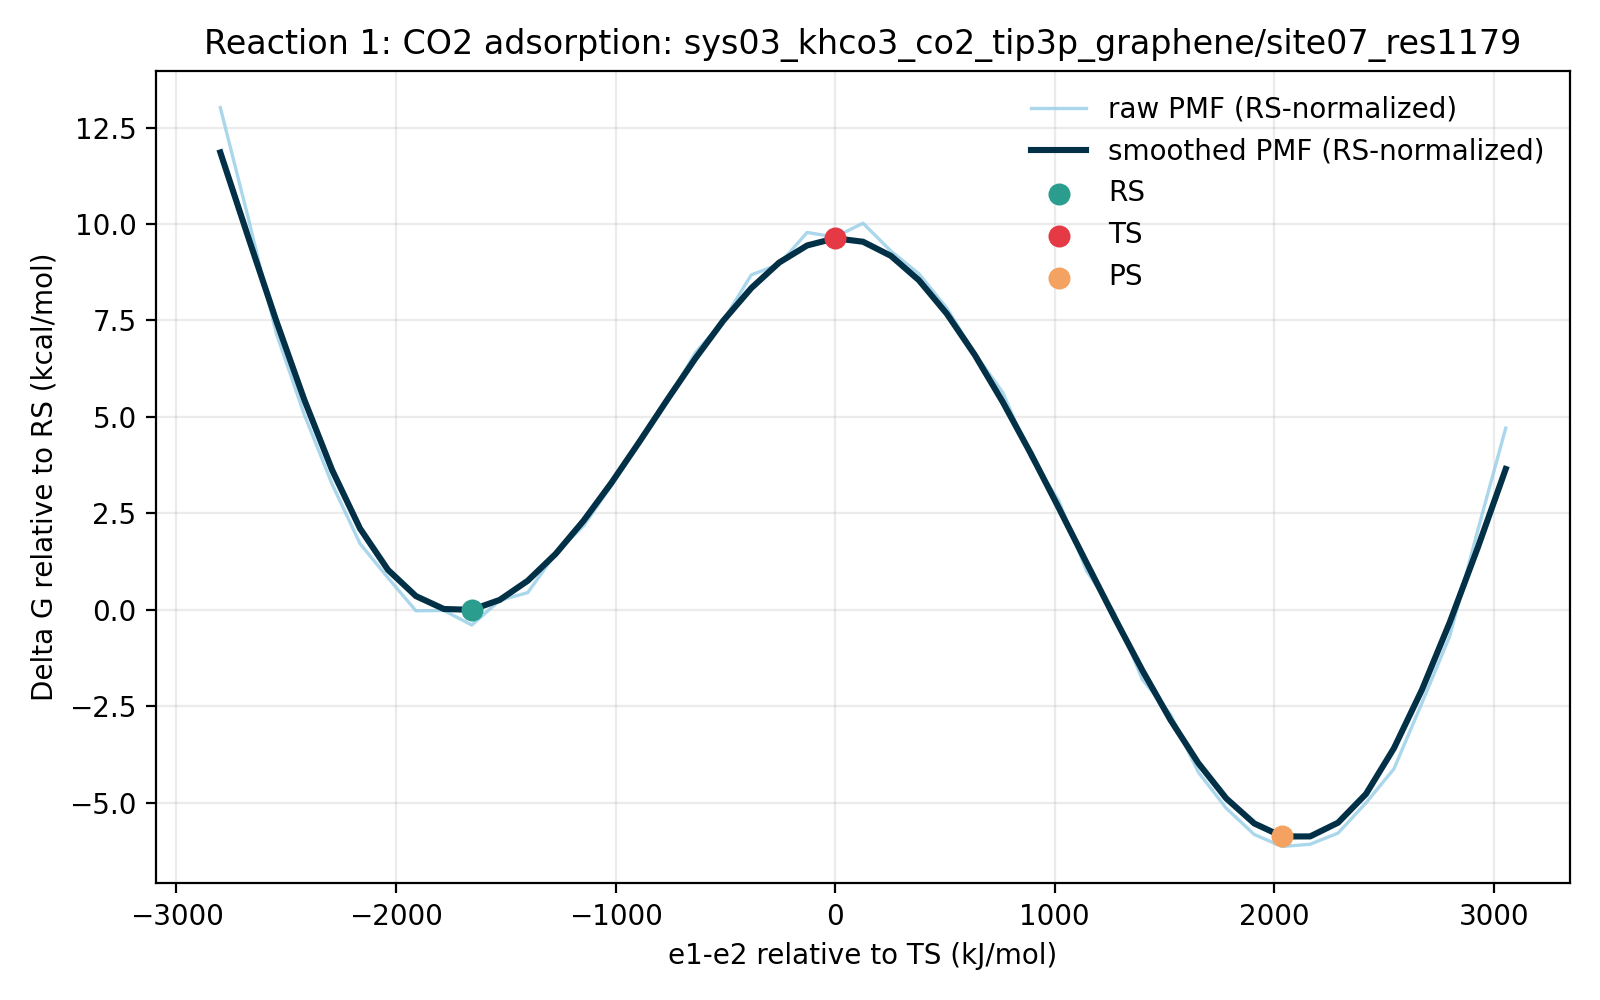

The file beside this chart, header and first rows:
e1_minus_e2_kj_mol, e1_minus_e2_centered_kj_mol, raw_pmf_kj_mol, smoothed_pmf_kj_mol, raw_pmf_rs_normalized_kj_mol, smoothed_pmf_rs_normalized_kj_mol, raw_pmf_kcal_mol, smoothed_pmf_kcal_mol, raw_pmf_rs_normalized_kcal_mol, smoothed_pmf_rs_normalized_kcal_mol, rs_reference_y_kj_mol, coordinate_origin_kj_mol
-3049, -2800, 56.11, 51.25, 54.46, 49.6, 13.41, 12.25, 13.02, 11.85, 1.652, -248.6
-2921, -2673, 44.13, 42.05, 42.48, 40.4, 10.55, 10.05, 10.15, 9.656, 1.652, -248.6
-2794, -2546, 31.67, 33.01, 30.01, 31.35, 7.568, 7.889, 7.174, 7.494, 1.652, -248.6
-2667, -2418, 22.86, 24.47, 21.21, 22.82, 5.464, 5.849, 5.069, 5.454, 1.652, -248.6
-2540, -2291, 15.28, 16.81, 13.62, 15.16, 3.651, 4.018, 3.256, 3.623, 1.652, -248.6
-2412, -2164, 8.823, 10.47, 7.171, 8.814, 2.109, 2.501, 1.714, 2.107, 1.652, -248.6
-2285, -2036, 5.12, 5.983, 3.468, 4.331, 1.224, 1.43, 0.829, 1.035, 1.652, -248.6
-2158, -1909, 1.544, 3.136, -0.1078, 1.485, 0.369, 0.7496, -0.02577, 0.3549, 1.652, -248.6
-2030, -1782, 1.573, 1.737, -0.07851, 0.08567, 0.376, 0.4153, -0.01876, 0.02048, 1.652, -248.6
-1903, -1655, 0.0, 1.652, -1.652, 0.0, 0.0, 0.3948, -0.3948, 0.0, 1.652, -248.6
-1776, -1527, 2.684, 2.727, 1.032, 1.075, 0.6414, 0.6518, 0.2467, 0.257, 1.652, -248.6
-1649, -1400, 3.509, 4.799, 1.857, 3.148, 0.8387, 1.147, 0.4439, 0.7523, 1.652, -248.6
-1521, -1273, 7.756, 7.715, 6.104, 6.063, 1.854, 1.844, 1.459, 1.449, 1.652, -248.6
-1394, -1145, 10.77, 11.32, 9.115, 9.668, 2.573, 2.705, 2.179, 2.311, 1.652, -248.6
-1267, -1018, 15.13, 15.44, 13.48, 13.79, 3.616, 3.69, 3.221, 3.295, 1.652, -248.6
-1140, -890.9, 19.76, 19.89, 18.11, 18.24, 4.723, 4.753, 4.328, 4.358, 1.652, -248.6
-1012, -763.7, 24.35, 24.46, 22.7, 22.8, 5.821, 5.845, 5.426, 5.451, 1.652, -248.6
-885, -636.4, 29.53, 28.91, 27.87, 27.26, 7.057, 6.91, 6.662, 6.515, 1.652, -248.6
-757.7, -509.1, 33.01, 33.01, 31.36, 31.36, 7.89, 7.889, 7.495, 7.495, 1.652, -248.6
-630.4, -381.8, 37.96, 36.53, 36.31, 34.88, 9.074, 8.732, 8.679, 8.337, 1.652, -248.6
-503.1, -254.6, 39.14, 39.31, 37.48, 37.66, 9.354, 9.396, 8.959, 9.001, 1.652, -248.6
-375.9, -127.3, 42.57, 41.16, 40.92, 39.51, 10.17, 9.838, 9.779, 9.443, 1.652, -248.6
-248.6, 0.0, 42.08, 41.94, 40.42, 40.29, 10.06, 10.02, 9.662, 9.629, 1.652, -248.6
-121.3, 127.3, 43.58, 41.57, 41.92, 39.91, 10.41, 9.934, 10.02, 9.54, 1.652, -248.6
5.97, 254.6, 40.55, 40.03, 38.9, 38.38, 9.692, 9.568, 9.298, 9.173, 1.652, -248.6
133.2, 381.8, 38.09, 37.39, 36.44, 35.74, 9.105, 8.936, 8.71, 8.541, 1.652, -248.6
260.5, 509.1, 34.35, 33.75, 32.7, 32.1, 8.21, 8.067, 7.815, 7.672, 1.652, -248.6
387.8, 636.4, 29.45, 29.29, 27.8, 27.64, 7.038, 7.001, 6.643, 6.606, 1.652, -248.6
515.1, 763.7, 25.22, 24.19, 23.57, 22.54, 6.028, 5.781, 5.633, 5.387, 1.652, -248.6
642.3, 890.9, 18.19, 18.61, 16.53, 16.96, 4.347, 4.449, 3.952, 4.054, 1.652, -248.6
769.6, 1018, 13.51, 12.73, 11.86, 11.08, 3.23, 3.043, 2.835, 2.648, 1.652, -248.6
896.9, 1145, 5.867, 6.74, 4.215, 5.088, 1.402, 1.611, 1.007, 1.216, 1.652, -248.6
1024, 1273, 1.304, 0.7978, -0.3477, -0.854, 0.3117, 0.1907, -0.0831, -0.2041, 1.652, -248.6
1151, 1400, -5.922, -4.938, -7.573, -6.59, -1.415, -1.18, -1.81, -1.575, 1.652, -248.6
1279, 1527, -9.676, -10.28, -11.33, -11.93, -2.313, -2.456, -2.707, -2.851, 1.652, -248.6
1406, 1655, -15.96, -14.98, -17.61, -16.63, -3.815, -3.581, -4.21, -3.976, 1.652, -248.6
1533, 1782, -19.87, -18.81, -21.52, -20.46, -4.749, -4.495, -5.144, -4.889, 1.652, -248.6
1661, 1909, -22.72, -21.52, -24.37, -23.17, -5.429, -5.142, -5.824, -5.537, 1.652, -248.6
1788, 2036, -24.02, -22.93, -25.67, -24.58, -5.74, -5.48, -6.135, -5.875, 1.652, -248.6
1915, 2164, -23.77, -22.92, -25.43, -24.58, -5.682, -5.479, -6.077, -5.874, 1.652, -248.6
2042, 2291, -22.56, -21.43, -24.21, -23.08, -5.393, -5.123, -5.787, -5.517, 1.652, -248.6
2170, 2418, -19.28, -18.32, -20.93, -19.97, -4.608, -4.378, -5.003, -4.773, 1.652, -248.6
2297, 2546, -15.6, -13.35, -17.25, -15.01, -3.728, -3.192, -4.122, -3.586, 1.652, -248.6
2424, 2673, -8.458, -7.03, -10.11, -8.682, -2.022, -1.68, -2.416, -2.075, 1.652, -248.6
2551, 2800, -1.186, 0.3165, -2.838, -1.335, -0.2834, 0.07564, -0.6782, -0.3191, 1.652, -248.6
2679, 2927, 10.27, 8.397, 8.622, 6.745, 2.456, 2.007, 2.061, 1.612, 1.652, -248.6
2806, 3055, 21.36, 16.92, 19.7, 15.27, 5.104, 4.044, 4.709, 3.65, 1.652, -248.6
